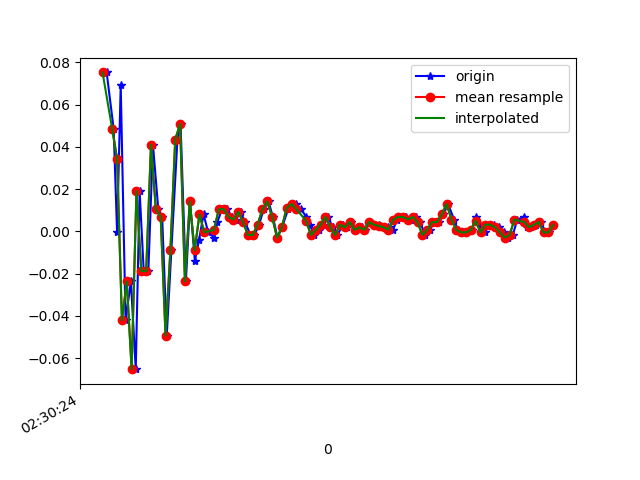

Values plotted in this chart, from the file beside it:
1617762624557, 458261255818283, 0.07521716, 0.14363107, -0.0121203
1617762624586, 458261274832283, 0.04834, -0.1838, 0.03431
1617762624600, 458261293871067, -5.3010974E-4, -0.03596, -0.01823
1617762624615, 458261312885083, 0.06911, -0.108, 0.03431
1617762624635, 458261331923867, -0.04207, -0.01519, -0.02067
1617762624657, 458261350967563, -0.02374, 0.2218, 0.008649
1617762624677, 458261370009179, -0.06528, -0.2302, -0.003568
1617762624693, 458261389025995, 0.01902, 0.2475, -0.02189
1617762624710, 458261408067595, -0.01886, -0.1313, 0.02575
1617762624729, 458261427109195, -0.01886, -0.0604, -0.01945
1617762624748, 458261446126027, 0.04101, 0.1717, 9.7E-5
1617762624770, 458261465051115, 0.01047, -0.3023, 0.02331
1617762624786, 458261484060363, 0.0068, 0.2438, -0.02678
1617762624805, 458261503094411, -0.0494, -0.007863, 0.01476
1617762624824, 458261522128427, -0.009082, -0.03963, -0.01456
1617762624849, 458261541137707, 0.04345, 0.1119, -0.008455
1617762624862, 458261560249579, 0.05078, -0.3194, 0.03797
1617762624884, 458261579287691, -0.02374, 0.09476, -0.03167
1617762624901, 458261598325803, 0.01413, 0.06422, 0.01964
1617762624921, 458261617339115, -0.01397, -0.07384, -0.001125
1617762624938, 458261636377227, -0.004195, -0.001755, -0.006012
1617762624957, 458261655456555, 0.008022, 0.01657, -0.003568
1617762624976, 458261674496427, -5.3010974E-4, -0.00542, 9.7E-5
1617762625001, 458261693536363, -0.002974, -5.330797E-4, -0.001125
1617762625014, 458261712551467, 0.004357, 0.004354, -0.00479
1617762625033, 458261731591403, 0.01047, 0.006797, -0.00479
1617762625054, 458261750631339, 0.01047, 0.004354, -0.002346
1617762625074, 458261769674859, 0.0068, 6.886502E-4, 0.001319
1617762625090, 458261788690091, 0.005579, 6.886502E-4, 0.003762
1617762625110, 458261807730155, 0.009244, -0.001755, 0.001319
1617762625128, 458261826770219, 0.004357, -0.002977, 0.001319
1617762625151, 458261845810219, -0.001752, -0.007863, 0.00254
1617762625167, 458261864842603, -0.001752, -0.007863, 0.003762
1617762625186, 458261883882411, 0.003135, -0.00542, 0.003762
1617762625205, 458261902897451, 0.01047, -0.004198, 9.7E-5
1617762625225, 458261921937259, 0.01413, -5.330797E-4, 9.7E-5
1617762625243, 458261940977067, 0.0068, -0.002977, -0.001125
1617762625262, 458261960000235, -0.002974, -0.002977, -0.001125
1617762625281, 458261979039595, 0.001913, -5.330797E-4, -0.003568
1617762625306, 458261998078891, 0.01047, 0.003132, -0.006012
1617762625319, 458262017093419, 0.01169, 0.005576, -0.00479
1617762625338, 458262036132715, 0.01291, 0.003132, -0.003568
1617762625359, 458262055153451, 0.01047, 0.003132, -0.001125
1617762625381, 458262074192235, 0.0068, -5.330797E-4, -0.001125
1617762625395, 458262093231083, 0.003135, -0.001755, 0.001319
1617762625414, 458262112269931, -0.001752, -0.004198, 0.003762
1617762625434, 458262131284011, 6.916197E-4, -0.004198, 0.007427
1617762625454, 458262150322795, 0.003135, -0.002977, 0.004984
1617762625471, 458262169348011, 0.0068, -0.001755, 0.00254
1617762625490, 458262188386539, 0.001913, -0.001755, -0.001125
1617762625509, 458262207425003, -0.001752, -0.001755, -0.002346
1617762625533, 458262226463467, 0.003135, -5.330797E-4, -0.003568
1617762625547, 458262245477227, 0.001913, 0.00191, -0.002346
1617762625566, 458262264499819, 0.004357, -5.330797E-4, -0.006012
1617762625588, 458262283538027, 6.916197E-4, 6.886502E-4, -0.003568
1617762625610, 458262302576235, 0.001913, 0.00191, -0.001125
1617762625623, 458262321614315, 6.916197E-4, -5.330797E-4, 9.7E-5
1617762625642, 458262340652523, 0.004357, -5.330797E-4, -0.001125
1617762625662, 458262359669355, 0.003135, 6.886502E-4, 9.7E-5
1617762625680, 458262378682347, 0.003135, -0.001755, 0.001319
1617762625699, 458262397720043, 0.001913, -0.001755, 0.001319
... 37 more rows
